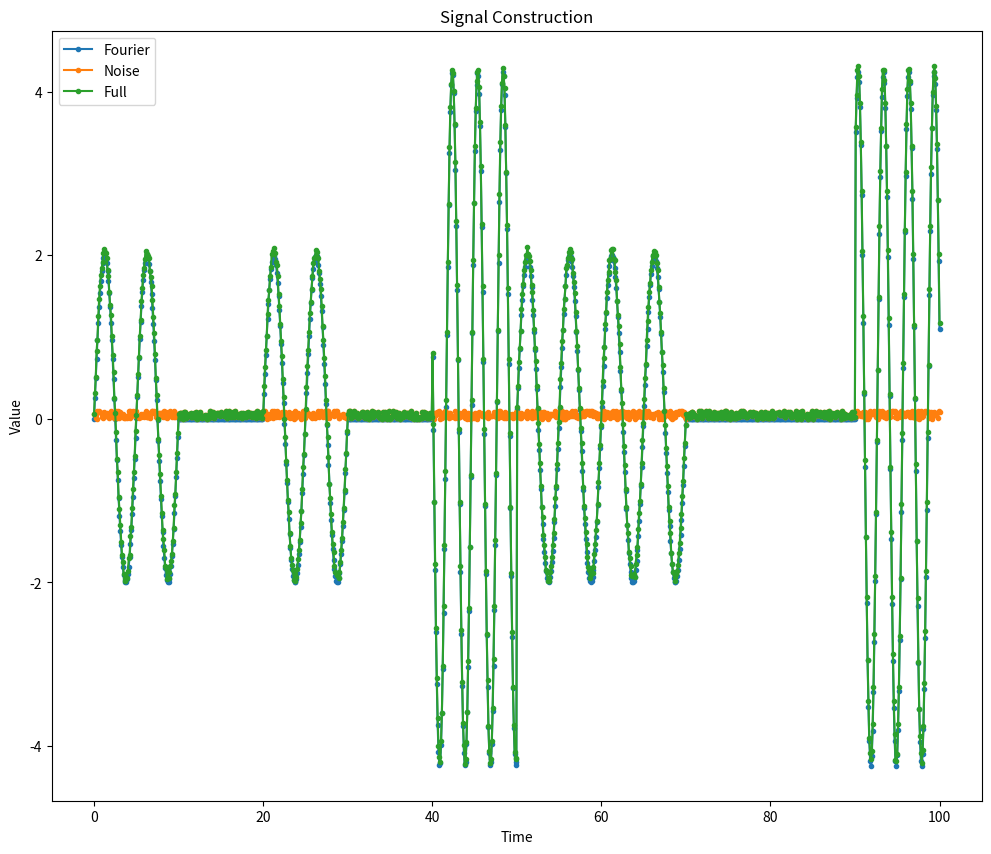
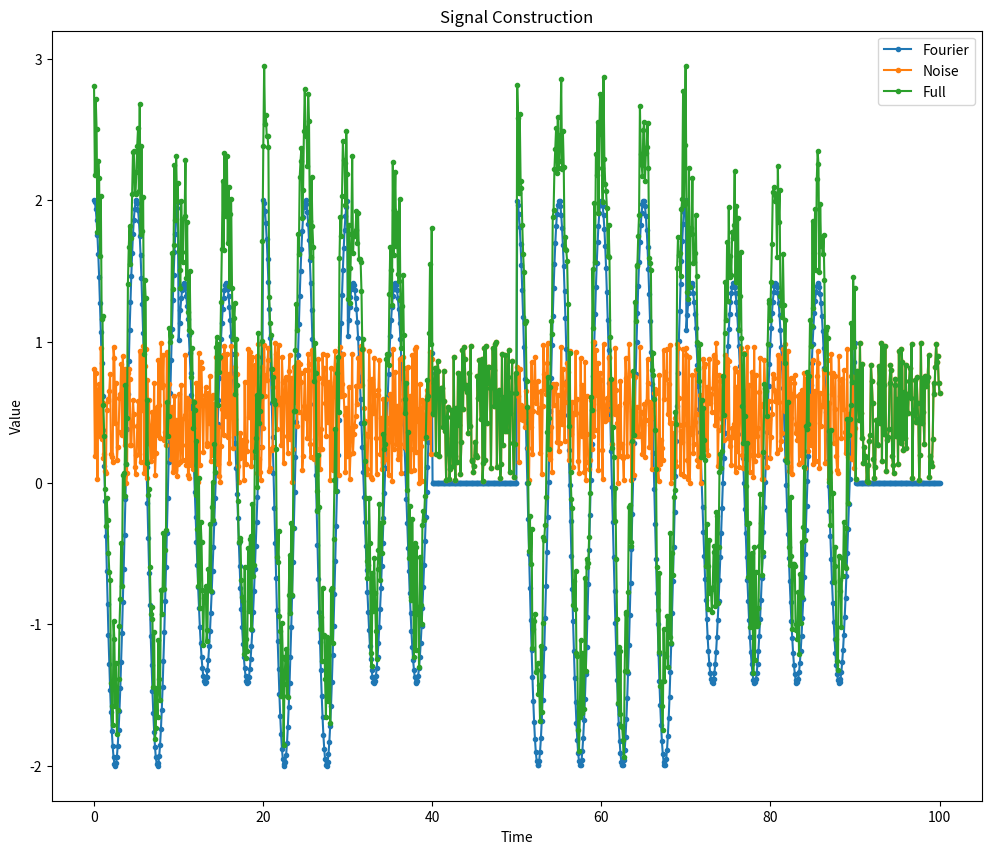

The matplotlib source for these figures, in order:
# Copyright 2017 Battelle Energy Alliance, LLC
#
# Licensed under the Apache License, Version 2.0 (the "License");
# you may not use this file except in compliance with the License.
# You may obtain a copy of the License at
#
# http://www.apache.org/licenses/LICENSE-2.0
#
# Unless required by applicable law or agreed to in writing, software
# distributed under the License is distributed on an "AS IS" BASIS,
# WITHOUT WARRANTIES OR CONDITIONS OF ANY KIND, either express or implied.
# See the License for the specific language governing permissions and
# limitations under the License.
"""
  Generates a synthetic signal for testing ARMA operations
  Specific for this case, creates a time-dependent noise in addtion to Fourier signals
"""
import numpy as np
import pandas as pd
import matplotlib.pyplot as plt

def fourier(freq, a, b, x):
  """
    evaluates Fourier expression for a given frequency, amplitudes, and time series
    @ In, freq, float, frequency to evaluate
    @ In, a, float, sine coefficient
    @ In, b, float, cosine coefficient
    @ In, x, np.ndarray(float), independent parameter at which to evaluate
    @ Out, fourier, Fourier signal given prescribed parameters
  """
  sig = 2.0 * np.pi * freq * x
  return a * np.sin(sig) + b * np.cos(sig)

def generate(fname, fs, noiseScale):

  # script options
  ## number of elements in history
  N = 1000
  m = 1000 // 10

  ## noise scale
  #noiseScale = 1.0

  ## make plots?
  plot = True

  # PLAN: A B A B C A A B B C
  ## Fourier Full: (1/100, 1, 1, t)
  ## Fourier A: (1/5, 2, 0, t)
  ## Fourier B: (1/5, 0, 2, t)
  ## Fourier C: (1/3, 2, 2, t)
  plan = ['A']*m + ['B']*m + ['A']*m + ['B']*m + ['C']*m + \
         ['A']*m + ['A']*m + ['B']*m + ['B']*m + ['C']*m
  plan = np.array(plan)
  maskA = plan == 'A'
  maskB = plan == 'B'
  maskC = plan == 'C'

  ## Fourier
  t = np.linspace(0, 100, N)
  signal = np.zeros(N)
  signal += fourier(fs[0][0], fs[0][1], fs[0][2], t)
  signal[maskA] += fourier(fs[1][0], fs[1][1], fs[1][2], t[maskA])
  signal[maskB] += fourier(fs[2][0], fs[2][1], fs[2][2], t[maskB])
  signal[maskC] += fourier(fs[3][0], fs[3][1], fs[3][2], t[maskC])


  if plot:
    fig, ax = plt.subplots(figsize=(12, 10))
    ax.plot(t, signal, '.-', label='Fourier')

  # add some random noise
  ## pure noise
  noise = np.random.rand(N) * noiseScale
  ## time-dependence
  #noise *= fourier(1./5., 1.0, 0.0, t)**2
  signal += noise

  if plot:
    ax.plot(t, noise, '.-', label='Noise')
    ax.plot(t, signal, '.-', label='Full')


  if plot:
    ax.set_title('Signal Construction')
    ax.legend(loc=0)
    ax.set_ylabel('Value')
    ax.set_xlabel('Time')

  idx = pd.Index(t, name='Time')
  df = pd.DataFrame(signal, index=idx, columns=['Signal'])
  df.to_csv('{}.csv'.format(fname))

  if plot:
    fig.savefig('generated_signal.png')
    plt.show()


if __name__ == '__main__':
  fouriers=[ [1./100., 0., 0.],
             [1./5., 2., 0.],
             [1./5., 0., 0.],
             [1./3., 3., 3.] ]
  generate('signal_0', fouriers, 0.1)
  fouriers=[ [1./100., 0., 0.],
             [1./5., 0., 2.],
             [1./5., 1., 1.],
             [1./3., 0., 0.] ]
  generate('signal_1', fouriers, 1.0)
